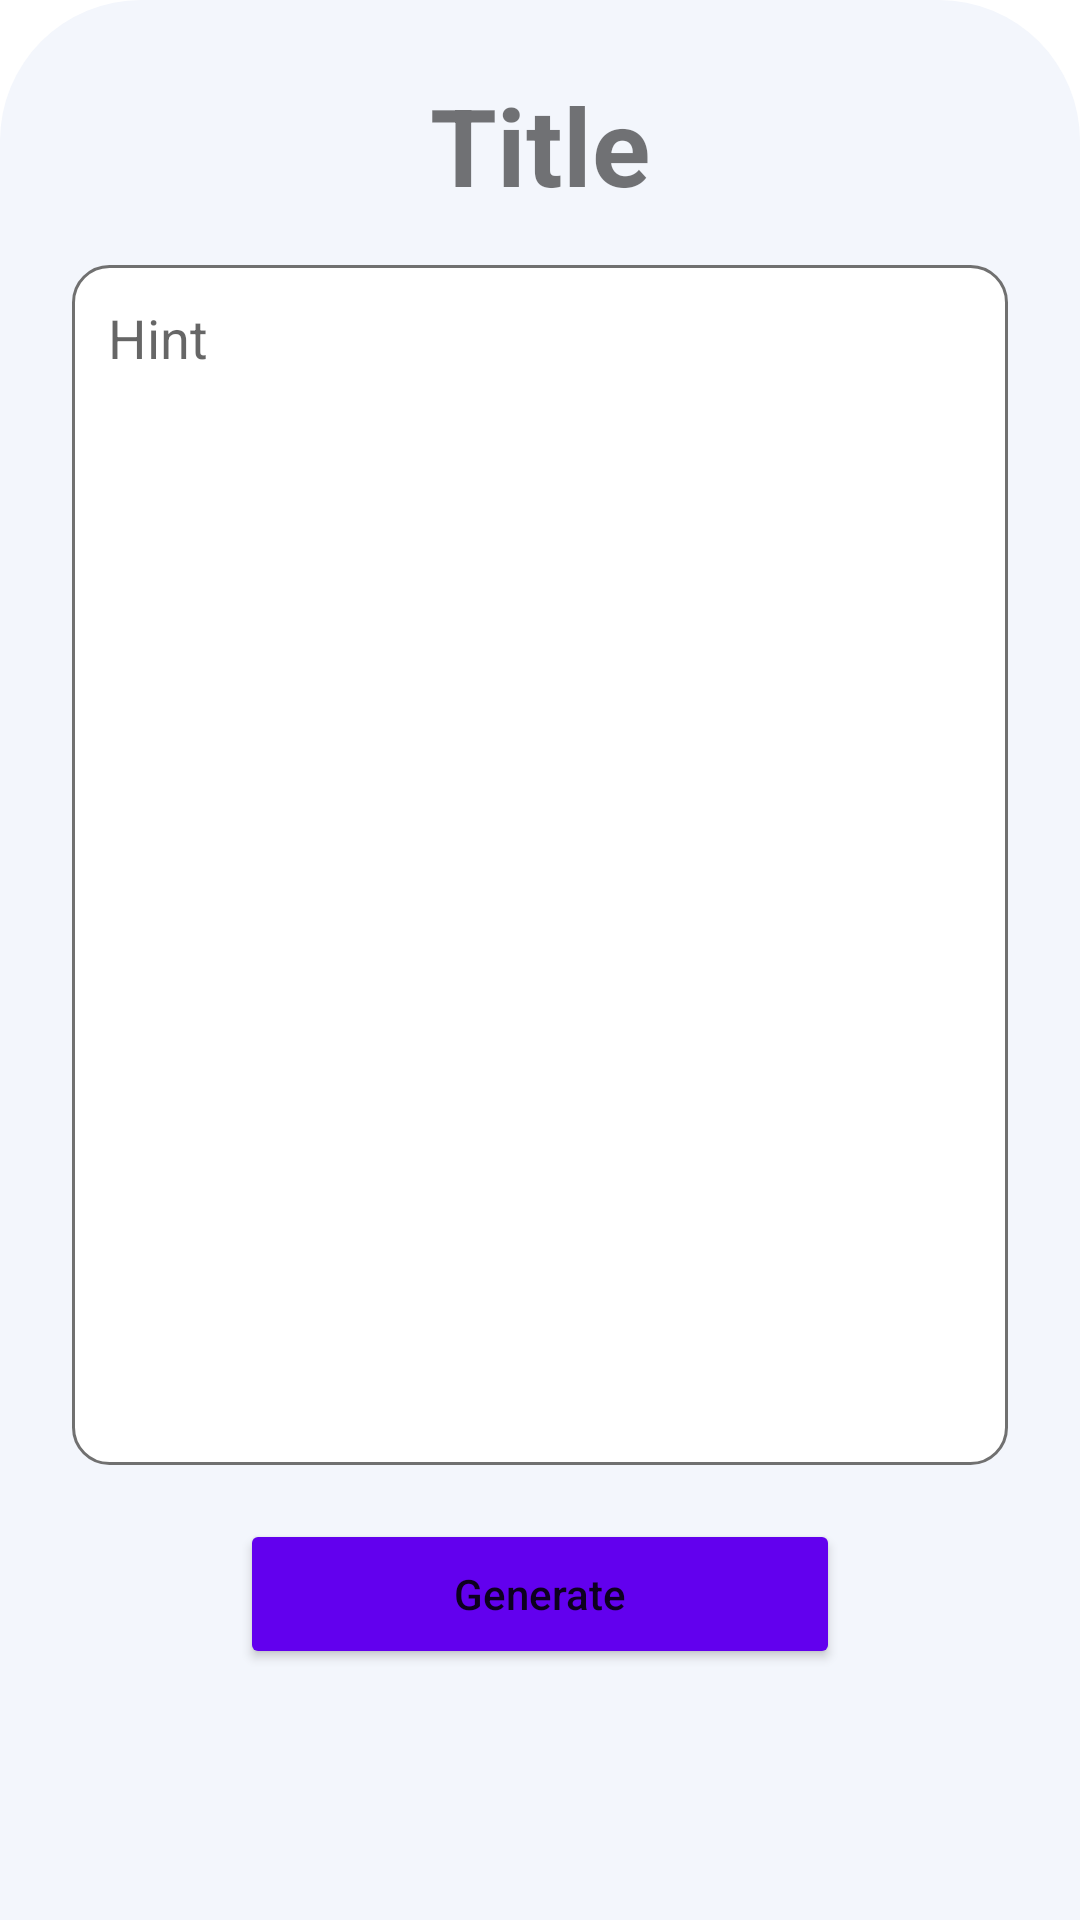

The Android layout XML behind this screen, and the referenced resources:
<!-- AndroidManifest.xml: application theme Theme.GPTAI -->
<!-- res/layout/fragment_specific_preset.xml -->
<?xml version="1.0" encoding="utf-8"?>
<FrameLayout xmlns:android="http://schemas.android.com/apk/res/android"
    xmlns:tools="http://schemas.android.com/tools"
    android:layout_width="match_parent"
    android:layout_height="match_parent"
    xmlns:app="http://schemas.android.com/apk/res-auto"
    tools:context=".SpecificPresetFragment"
    android:background="@drawable/main_background">

    <LinearLayout
        android:layout_width="match_parent"
        android:layout_height="match_parent"
        android:orientation="vertical"
        >



            <LinearLayout
                android:layout_width="match_parent"
                android:layout_height="match_parent"
                android:orientation="vertical">


                <TextView
                    android:layout_width="wrap_content"
                    android:layout_height="wrap_content"
                    android:id="@+id/title_text_view"
                    android:text="Title"
                    android:textSize="36sp"
                    android:textStyle="bold"
                    android:layout_marginTop="24dp"
                    android:layout_gravity="center_horizontal"/>

                <EditText
                    android:layout_width="match_parent"
                    android:layout_height="400dp"
                    android:layout_marginTop="16dp"
                    android:padding="12dp"
                    android:hint="Hint"
                    android:inputType="textMultiLine"

                    android:layout_marginStart="24dp"
                    android:layout_marginEnd="24dp"
                    android:background="@drawable/preset_background_rounded"
                    android:gravity="top"
                    android:id="@+id/first_edit_text"/>

                <Button
                    android:layout_width="200dp"
                    android:layout_height="50dp"
                    app:cornerRadius="24dp"
                    android:id="@+id/generate_button"
                    android:text="Generate"
                    android:textAllCaps="false"
                    android:backgroundTint="?attr/colorPrimary"
                    android:layout_marginTop="18dp"
                    android:layout_gravity="center_horizontal"/>



            </LinearLayout>










    </LinearLayout>

</FrameLayout>
<!-- resources referenced by this layout -->
<resources>
  <!-- drawable main_background (drawable) -->
  <?xml version="1.0" encoding="utf-8"?>
  
  <shape xmlns:android="http://schemas.android.com/apk/res/android">
      <solid android:color="@color/light_gray"/> 
      <corners android:topLeftRadius="47dp" android:topRightRadius="47dp"/>
  </shape>
  <!-- drawable preset_background_rounded (drawable) -->
  <?xml version="1.0" encoding="utf-8"?>
  
  <shape xmlns:android="http://schemas.android.com/apk/res/android"
      android:shape="rectangle">
      <corners android:radius="12dp"/>
      <stroke android:width="1dp"
          android:color="@color/gray"/>
      <solid android:color="@color/white"/>
  </shape>
  <style name="Theme.GPTAI" parent="Theme.MaterialComponents.DayNight.DarkActionBar">
          
          <item name="colorPrimary">@color/purple_500</item>
          <item name="colorPrimaryVariant">@color/purple_700</item>
          <item name="colorOnPrimary">@color/white</item>
          
          <item name="colorSecondary">@color/teal_200</item>
          <item name="colorSecondaryVariant">@color/teal_700</item>
          <item name="colorOnSecondary">@color/black</item>
          
          <item name="android:statusBarColor">?attr/colorPrimaryVariant</item>
          
      </style>
  <color name="light_gray">#F3F6FC</color>
  <color name="gray">#707070</color>
  <color name="white">#FFFFFFFF</color>
  <color name="purple_500">#FF6200EE</color>
  <color name="purple_700">#FF3700B3</color>
  <color name="teal_200">#FF03DAC5</color>
  <color name="teal_700">#FF018786</color>
  <color name="black">#FF000000</color>
</resources>
